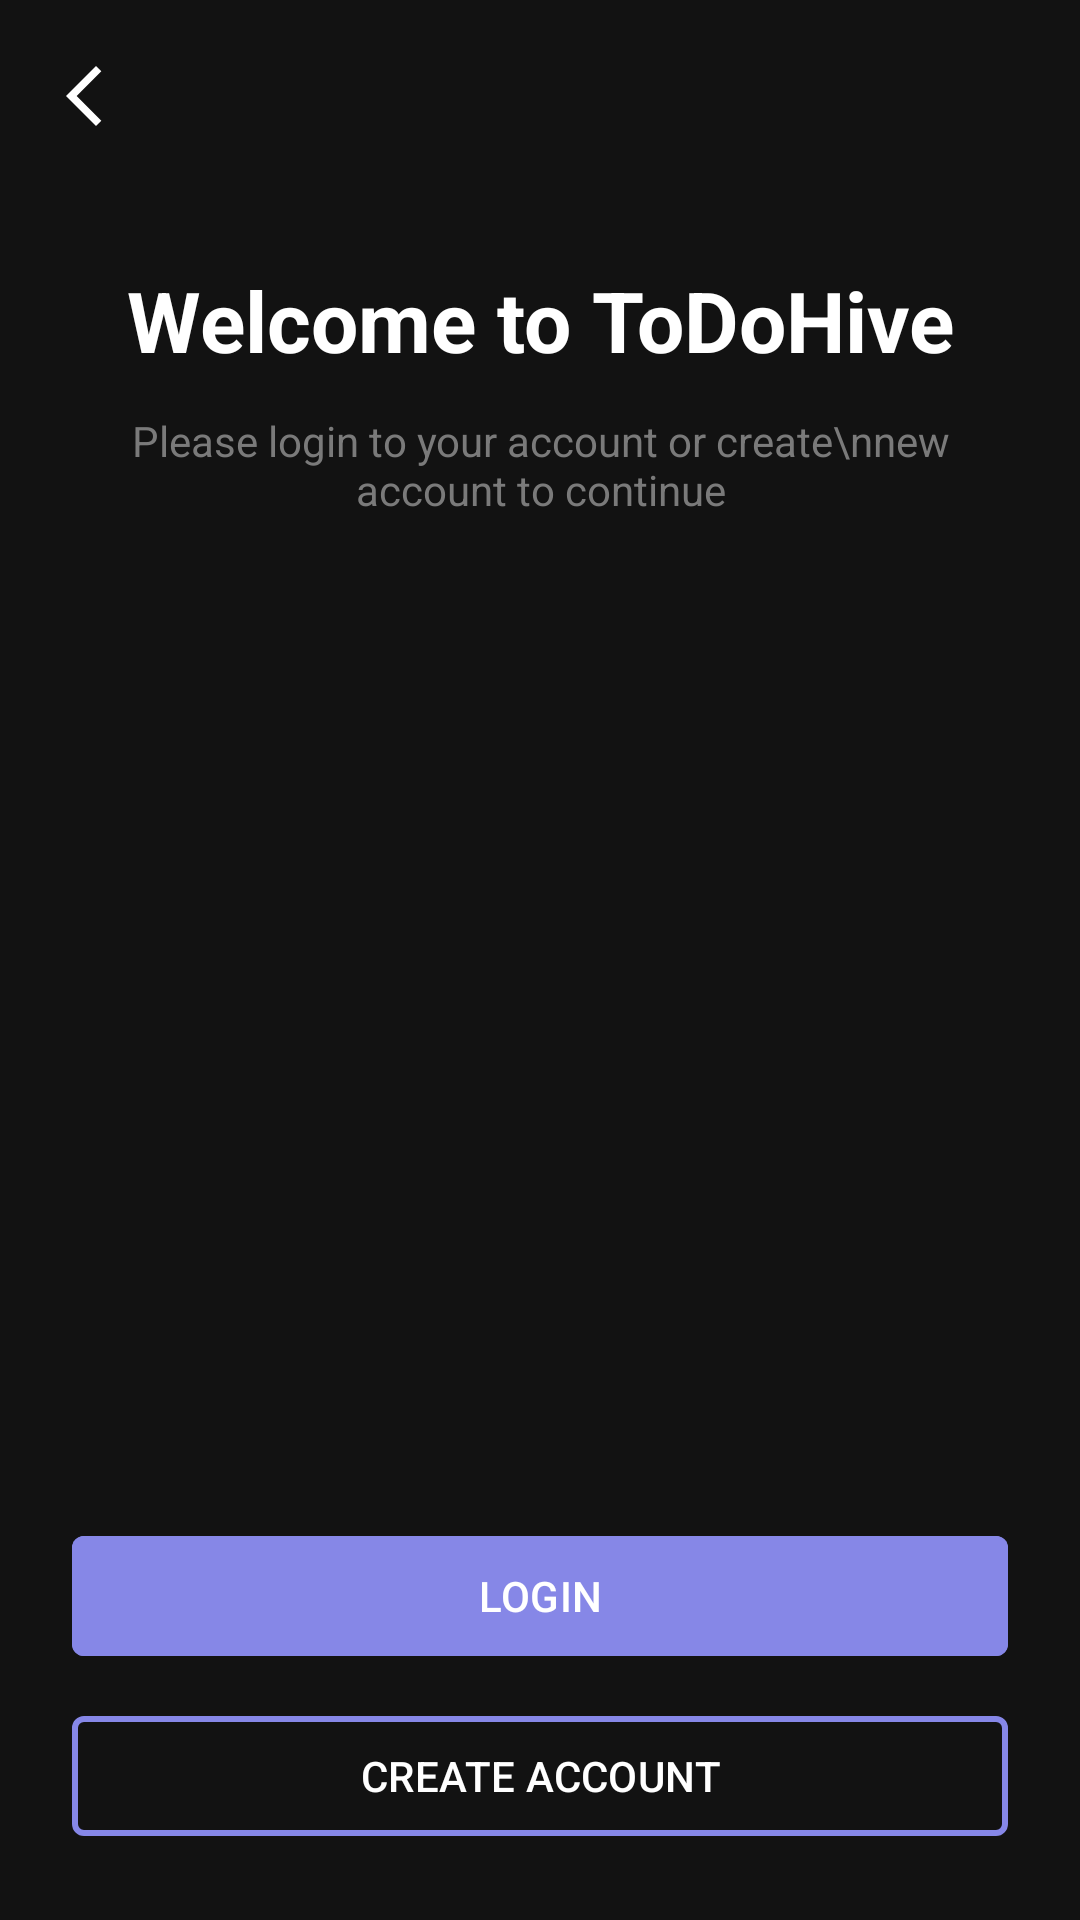

Write the Android layout XML for this screen, with the resource values it uses.
<!-- AndroidManifest.xml: application theme Theme.ToDoHive -->
<!-- res/layout/fragment_start_screen.xml -->
<?xml version="1.0" encoding="utf-8"?>
<androidx.constraintlayout.widget.ConstraintLayout
    xmlns:android="http://schemas.android.com/apk/res/android"
    xmlns:app="http://schemas.android.com/apk/res-auto"
    android:layout_width="match_parent"
    android:layout_height="match_parent"
    android:id="@+id/startScreenFragment"
    android:background="@color/dark">

    <com.google.android.material.appbar.MaterialToolbar
        android:id="@+id/toolbar"
        android:layout_width="0dp"
        android:layout_height="wrap_content"
        app:navigationIcon="@drawable/ic_back"
        app:title=""
        app:layout_constraintTop_toTopOf="parent"
        app:layout_constraintStart_toStartOf="parent"
        app:layout_constraintEnd_toEndOf="parent" />

    <TextView
        android:id="@+id/textTitle"
        android:layout_width="0dp"
        android:layout_height="wrap_content"
        android:text="Welcome to ToDoHive"
        android:textColor="@android:color/white"
        android:textSize="28sp"
        android:textStyle="bold"
        android:gravity="center"
        android:layout_marginHorizontal="24dp"
        android:layout_marginTop="24dp"
        app:layout_constraintTop_toBottomOf="@id/toolbar"
        app:layout_constraintStart_toStartOf="parent"
        app:layout_constraintEnd_toEndOf="parent" />

    <TextView
        android:id="@+id/textSubtitle"
        android:layout_width="0dp"
        android:layout_height="wrap_content"
        android:text="Please login to your account or create\nnew account to continue"
        android:textColor="@color/gray_dark"
        android:textSize="14sp"
        android:gravity="center"
        android:layout_marginTop="12dp"
        android:layout_marginHorizontal="32dp"
        app:layout_constraintTop_toBottomOf="@id/textTitle"
        app:layout_constraintStart_toStartOf="parent"
        app:layout_constraintEnd_toEndOf="parent" />

    <androidx.constraintlayout.widget.Guideline
        android:id="@+id/guideline_bottom"
        android:layout_width="wrap_content"
        android:layout_height="wrap_content"
        android:orientation="horizontal"
        app:layout_constraintGuide_end="24dp" />

    <com.google.android.material.button.MaterialButton
        android:id="@+id/btnLogin"
        android:layout_width="0dp"
        android:layout_height="48dp"
        android:text="LOGIN"
        android:textAllCaps="true"
        android:textColor="@android:color/white"
        android:backgroundTint="@color/purple"
        app:cornerRadius="4dp"
        app:layout_constraintStart_toStartOf="parent"
        app:layout_constraintEnd_toEndOf="parent"
        app:layout_constraintBottom_toTopOf="@id/btnCreateAccount"
        android:layout_marginStart="24dp"
        android:layout_marginEnd="24dp"
        android:layout_marginBottom="12dp" />

    <com.google.android.material.button.MaterialButton
        android:id="@+id/btnCreateAccount"
        style="?attr/materialButtonOutlinedStyle"
        android:layout_width="0dp"
        android:layout_height="48dp"
        android:text="CREATE ACCOUNT"
        android:textAllCaps="true"
        android:textColor="@color/white"
        app:strokeColor="@color/purple"
        app:strokeWidth="2dp"
        app:cornerRadius="4dp"
        app:layout_constraintStart_toStartOf="parent"
        app:layout_constraintEnd_toEndOf="parent"
        app:layout_constraintBottom_toBottomOf="parent"
        android:layout_marginStart="24dp"
        android:layout_marginEnd="24dp"
        android:layout_marginBottom="24dp" />

</androidx.constraintlayout.widget.ConstraintLayout>
<!-- resources referenced by this layout -->
<resources>
  <color name="dark">#121212</color>
  <color name="gray_dark">#7a7a7a</color>
  <color name="purple">#8687e7</color>
  <color name="white">#FFFFFFFF</color>
  <!-- drawable ic_back (drawable) -->
  <vector xmlns:android="http://schemas.android.com/apk/res/android" android:height="24dp" android:tint="@color/white" android:viewportHeight="960" android:viewportWidth="960" android:width="24dp">
        
      <path android:fillColor="@android:color/white" android:pathData="M640,880L240,480L640,80L711,151L382,480L711,809L640,880Z"/>
      
  </vector>
  <style name="Theme.ToDoHive" parent="Base.Theme.ToDoHive" />
  <style name="Base.Theme.ToDoHive" parent="Theme.Material3.DayNight.NoActionBar">
          
          
      </style>
</resources>
